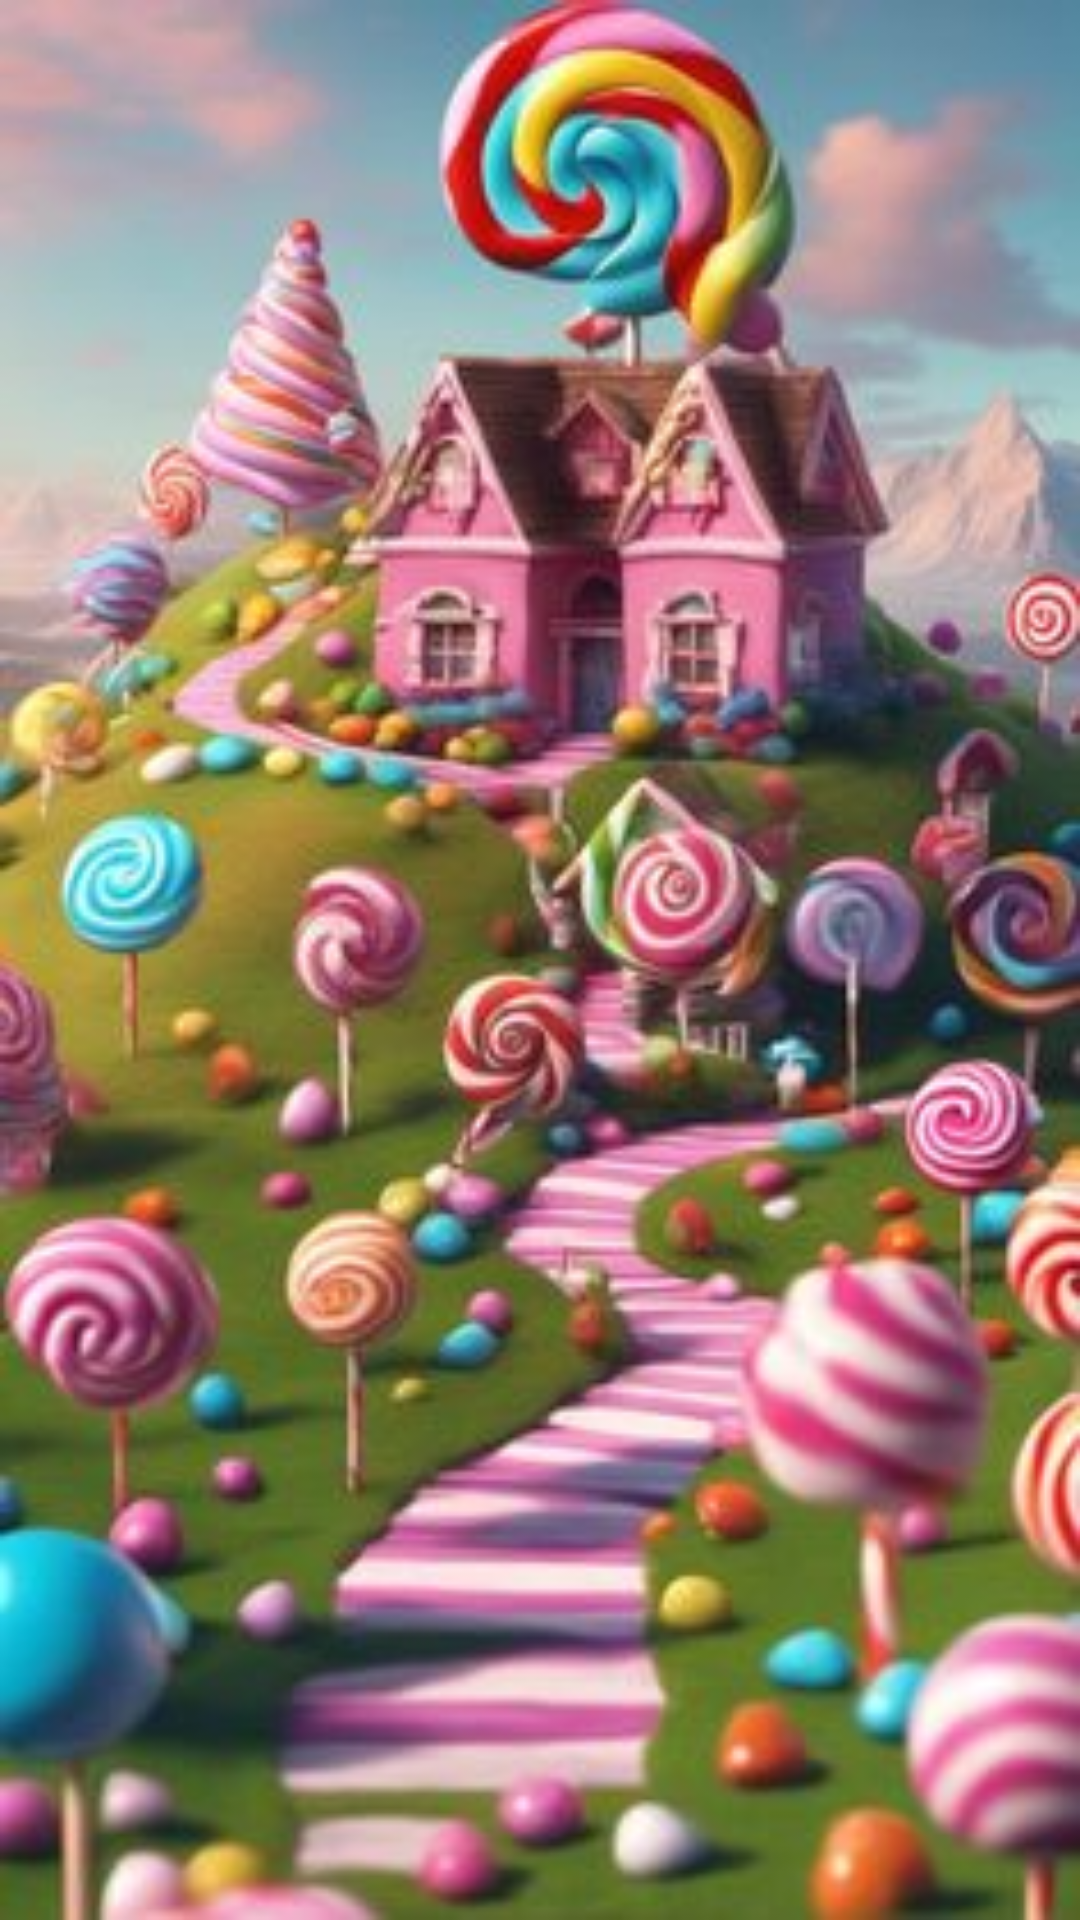

Produce the Android XML layout that renders to this screen, including the resource entries it uses.
<!-- AndroidManifest.xml: application theme Theme.CandyCrushGame -->
<!-- res/layout/activity_play.xml -->
<?xml version="1.0" encoding="utf-8"?>
<LinearLayout
    xmlns:android="http://schemas.android.com/apk/res/android"
    xmlns:app="http://schemas.android.com/apk/res-auto"
    xmlns:tools="http://schemas.android.com/tools"
    android:layout_width="match_parent"
    android:layout_height="match_parent"
    android:orientation="vertical"
    android:gravity="center"
    android:layout_gravity="center"
    android:background="@drawable/new_main_page"
    tools:context=".view.PlayActivity">
    <ImageView
        android:id="@+id/playBtn"
        android:layout_gravity="center"
        android:layout_marginTop="21dp"
        android:src="@drawable/playbtn"
        android:layout_width="wrap_content"
        android:layout_height="wrap_content"/>

</LinearLayout>
<!-- resources referenced by this layout -->
<resources>
  <!-- drawable new_main_page: jpg bitmap (drawable, 25587 bytes) -->
  <style name="Theme.CandyCrushGame" parent="Base.Theme.CandyCrushGame" />
  <style name="Base.Theme.CandyCrushGame" parent="Theme.Material3.DayNight.NoActionBar">
          
          
      </style>
</resources>
